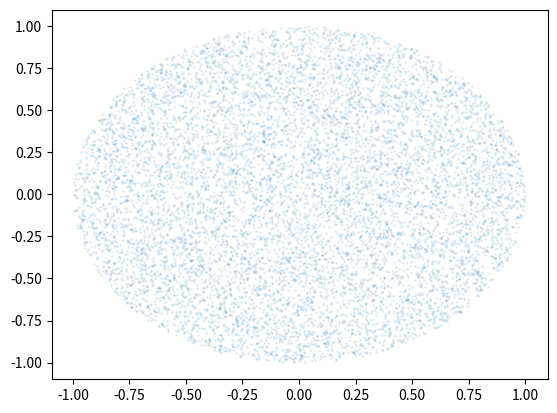

The matplotlib source for this figure:
import matplotlib.pyplot as plt
import numpy as np

fig=plt.figure()
ax = fig.add_subplot()

n = 10000

# biased around poles
# theta1 = np.random.uniform(0, 2*np.pi, n)
# theta2 = np.random.uniform(0, 2*np.pi, n)
# r = np.random.uniform(size=n)**(1/3)

# x = r * np.sin(theta1) * np.cos(theta2)
# y = r * np.sin(theta1) * np.sin(theta2)
# z = r * np.cos(theta1)

# uniform
r = np.random.uniform(size=n)**(1/2)
x = np.random.normal(size=n)
y = np.random.normal(size=n)
abs = np.sqrt(x**2 + y**2)
x = x * r / abs
y = y * r / abs

ax.scatter(x, y, s=1, alpha=0.1)
plt.show()